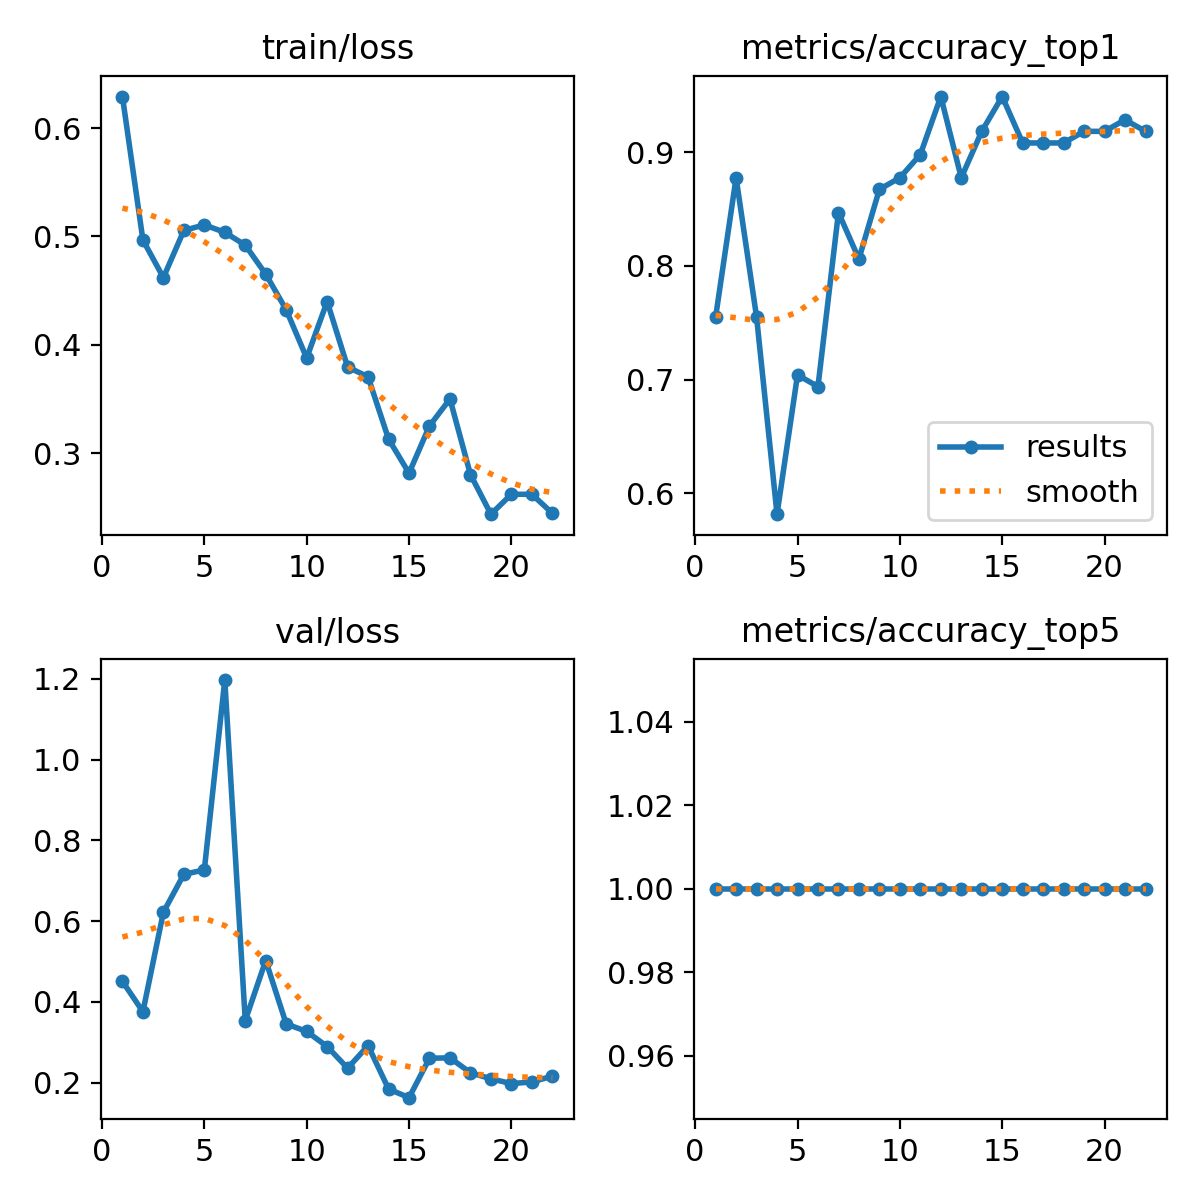

The data file committed next to this chart (first rows):
epoch, time, train/loss, metrics/accuracy_top1, metrics/accuracy_top5, val/loss, lr/pg0, lr/pg1, lr/pg2
1, 25.9, 0.6291, 0.7551, 1, 0.4511, 0.0004001, 0.0004001, 0.0004001
2, 36.52, 0.4967, 0.8776, 1, 0.376, 0.0008007, 0.0008007, 0.0008007
3, 49.94, 0.462, 0.7551, 1, 0.6221, 0.001185, 0.001185, 0.001185
4, 62.67, 0.5055, 0.5816, 1, 0.7161, 0.001552, 0.001552, 0.001552
5, 76.32, 0.5107, 0.7041, 1, 0.7268, 0.001535, 0.001535, 0.001535
6, 90.02, 0.5038, 0.6939, 1, 1.197, 0.001502, 0.001502, 0.001502
7, 104.5, 0.492, 0.8469, 1, 0.3541, 0.001469, 0.001469, 0.001469
8, 118.9, 0.4652, 0.8061, 1, 0.5027, 0.001436, 0.001436, 0.001436
9, 133.1, 0.4323, 0.8673, 1, 0.3457, 0.001403, 0.001403, 0.001403
10, 146.9, 0.3878, 0.8776, 1, 0.3271, 0.00137, 0.00137, 0.00137
11, 160.1, 0.4399, 0.898, 1, 0.2898, 0.001337, 0.001337, 0.001337
12, 172.8, 0.3796, 0.949, 1, 0.2362, 0.001304, 0.001304, 0.001304
13, 185.1, 0.3704, 0.8776, 1, 0.292, 0.001271, 0.001271, 0.001271
14, 198.6, 0.313, 0.9184, 1, 0.1847, 0.001238, 0.001238, 0.001238
15, 212.2, 0.2816, 0.949, 1, 0.1632, 0.001205, 0.001205, 0.001205
16, 225.6, 0.3251, 0.9082, 1, 0.2608, 0.001172, 0.001172, 0.001172
17, 239.2, 0.35, 0.9082, 1, 0.2618, 0.001139, 0.001139, 0.001139
18, 251.1, 0.2803, 0.9082, 1, 0.225, 0.001106, 0.001106, 0.001106
19, 263.3, 0.2437, 0.9184, 1, 0.2099, 0.001073, 0.001073, 0.001073
20, 276.7, 0.2621, 0.9184, 1, 0.1981, 0.00104, 0.00104, 0.00104
21, 290.7, 0.2621, 0.9286, 1, 0.202, 0.001007, 0.001007, 0.001007
22, 304.5, 0.2446, 0.9184, 1, 0.2165, 0.0009739, 0.0009739, 0.0009739
